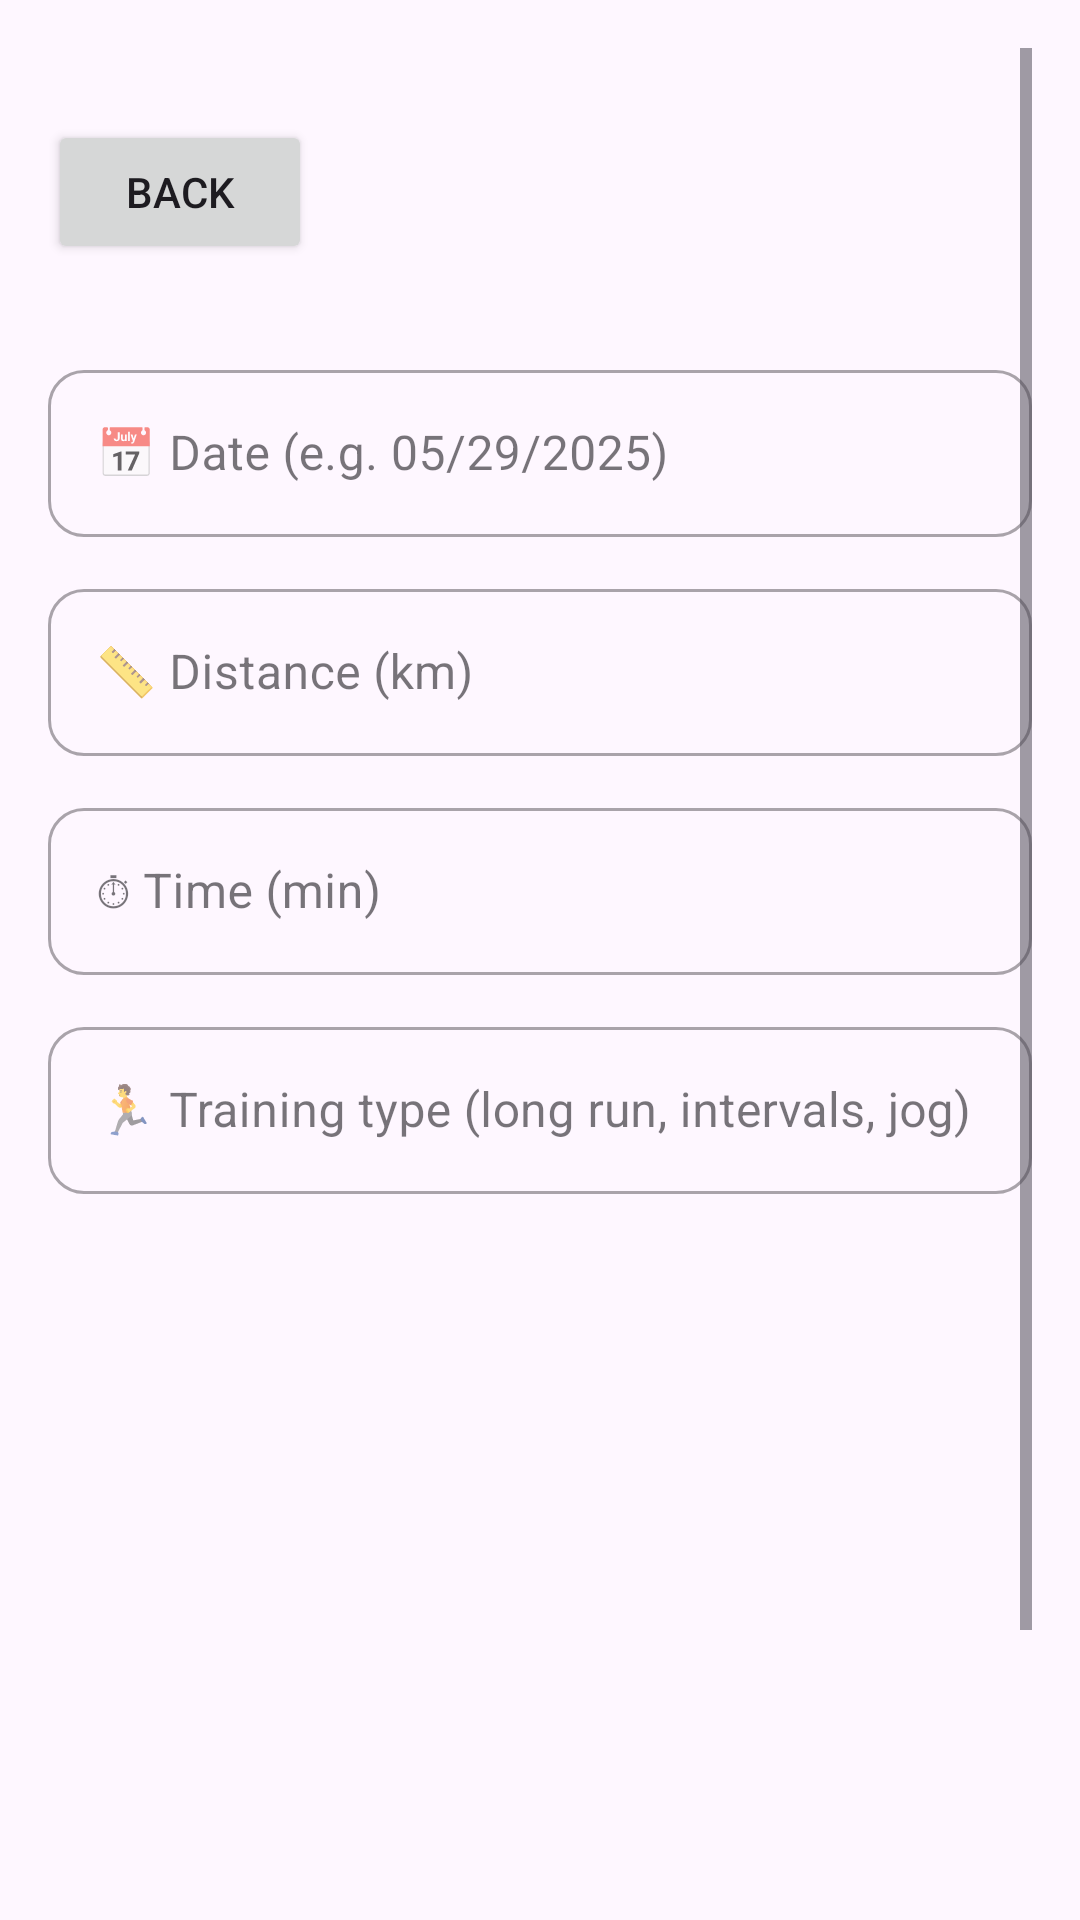

This screen was rendered from an Android layout file. Write that file and the resources it references.
<!-- AndroidManifest.xml: application theme Theme.Parcial2 -->
<!-- res/layout/activity_register.xml -->
<?xml version="1.0" encoding="utf-8"?>
<ScrollView xmlns:android="http://schemas.android.com/apk/res/android"
    xmlns:app="http://schemas.android.com/apk/res-auto"
    android:layout_width="match_parent"
    android:layout_height="match_parent"
    android:padding="16dp"
    android:orientation="vertical"
    android:focusable="true"
    android:focusableInTouchMode="true"
    android:clickable="true"
    style="@style/FONDO_LAYOUT"

    >

    <LinearLayout
        android:orientation="vertical"
        android:layout_width="match_parent"
        android:layout_height="wrap_content">

    <Button
        android:id="@+id/backButton"
        android:layout_width="wrap_content"
        android:layout_height="wrap_content"
        android:text="@string/btn_back"
        app:icon="@drawable/icon_back"
        app:cornerRadius="12dp"
        android:layout_marginTop="24dp"

        />





        <com.google.android.material.textfield.TextInputLayout
            android:id="@+id/dateInputLayout"
            android:layout_width="match_parent"
            android:layout_height="wrap_content"
            android:layout_marginBottom="12dp"
            android:hint="@string/hint_date"
            app:boxCornerRadiusTopStart="12dp"
            app:boxCornerRadiusTopEnd="12dp"
            app:boxCornerRadiusBottomStart="12dp"
            app:boxCornerRadiusBottomEnd="12dp"
            android:layout_marginTop="30dp"
            style="@style/Widget.MaterialComponents.TextInputLayout.OutlinedBox"
            >
            <com.google.android.material.textfield.TextInputEditText
                android:id="@+id/dateInput"
                android:layout_width="match_parent"
                android:layout_height="wrap_content"
                android:inputType="date" />
        </com.google.android.material.textfield.TextInputLayout>

        <com.google.android.material.textfield.TextInputLayout
            android:id="@+id/distanceInputLayout"
            android:layout_width="match_parent"
            android:layout_height="wrap_content"
            android:layout_marginBottom="12dp"
            android:hint="@string/hint_distance"
            app:boxCornerRadiusTopStart="12dp"
            app:boxCornerRadiusTopEnd="12dp"
            app:boxCornerRadiusBottomStart="12dp"
            app:boxCornerRadiusBottomEnd="12dp"
            style="@style/Widget.MaterialComponents.TextInputLayout.OutlinedBox"
            >
            <com.google.android.material.textfield.TextInputEditText
                android:id="@+id/distanceInput"
                android:layout_width="match_parent"
                android:layout_height="wrap_content"
                android:inputType="numberDecimal" />
        </com.google.android.material.textfield.TextInputLayout>

        <com.google.android.material.textfield.TextInputLayout
            android:id="@+id/timeInputLayout"
            android:layout_width="match_parent"
            android:layout_height="wrap_content"
            android:layout_marginBottom="12dp"
            android:hint="@string/hint_time"

            app:boxCornerRadiusTopStart="12dp"
            app:boxCornerRadiusTopEnd="12dp"
            app:boxCornerRadiusBottomStart="12dp"
            app:boxCornerRadiusBottomEnd="12dp"
            style="@style/Widget.MaterialComponents.TextInputLayout.OutlinedBox"
            >
            <com.google.android.material.textfield.TextInputEditText
                android:id="@+id/timeInput"
                android:layout_width="match_parent"
                android:layout_height="wrap_content"
                android:inputType="number" />
        </com.google.android.material.textfield.TextInputLayout>

        <com.google.android.material.textfield.TextInputLayout
            android:id="@+id/typeInputLayout"
            android:layout_width="match_parent"
            android:layout_height="wrap_content"
            android:layout_marginBottom="285dp"
            android:hint="@string/hint_type"
            app:boxCornerRadiusTopStart="12dp"
            app:boxCornerRadiusTopEnd="12dp"
            app:boxCornerRadiusBottomStart="12dp"
            app:boxCornerRadiusBottomEnd="12dp"
            app:endIconMode="clear_text"
            app:endIconTint="#A2C2FA"
            style="@style/Widget.MaterialComponents.TextInputLayout.OutlinedBox"

            >
            <com.google.android.material.textfield.TextInputEditText
                android:id="@+id/typeInput"
                android:layout_width="match_parent"
                android:layout_height="wrap_content"
                android:inputType="textCapWords" />
        </com.google.android.material.textfield.TextInputLayout>



        <com.google.android.material.button.MaterialButton
            android:id="@+id/saveButton"
            android:layout_width="match_parent"
            android:layout_height="55dp"
            android:text="@string/save_training_button"
            android:textAllCaps="false"
            android:layout_gravity="center_horizontal"
            android:textColor="#FFF"
            android:elevation="40dp"
            app:icon="@drawable/icon_save"
            app:iconGravity="textStart"
            app:cornerRadius="12dp"
            />

</LinearLayout>
</ScrollView>
<!-- resources referenced by this layout -->
<resources>
  <string name="btn_back">Back</string>
  <string name="hint_date">📅 Date (e.g. 05/29/2025)</string>
  <string name="hint_distance">📏 Distance (km)</string>
  <string name="hint_time"> ⏱ Time (min)</string>
  <string name="hint_type">🏃 Training type (long run, intervals, jog)</string>
  <string name="save_training_button">Save Training</string>
  <style name="FONDO_LAYOUT">
          <item name="android:background">#091526</item>
      </style>
  <style name="Theme.Parcial2" parent="Base.Theme.Parcial2" />
  <style name="Base.Theme.Parcial2" parent="Theme.Material3.DayNight.NoActionBar">
          
          
  
          <item name="colorPrimary">@color/primary</item>
          <item name="colorOnPrimary">@color/on_primary</item>
  
  
      </style>
  <color name="primary">#A2C2FA</color>
  <color name="on_primary">#FFFFFF</color>
</resources>
